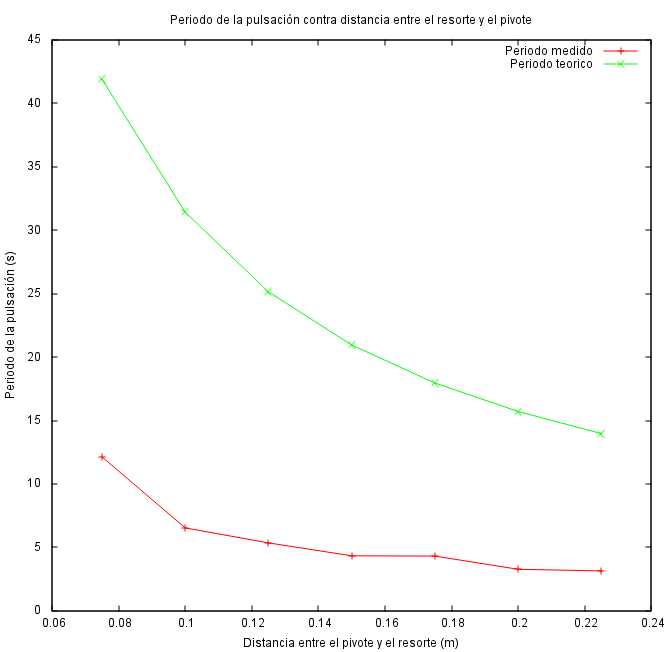

Source data for this figure (header and first rows):
0.075	12.14	41.8879
0.1	6.54	31.42
0.125	5.36	25.13
0.15	4.34	20.94
0.175	4.32	17.95
0.2	3.28	15.71
0.225	3.15	13.96
